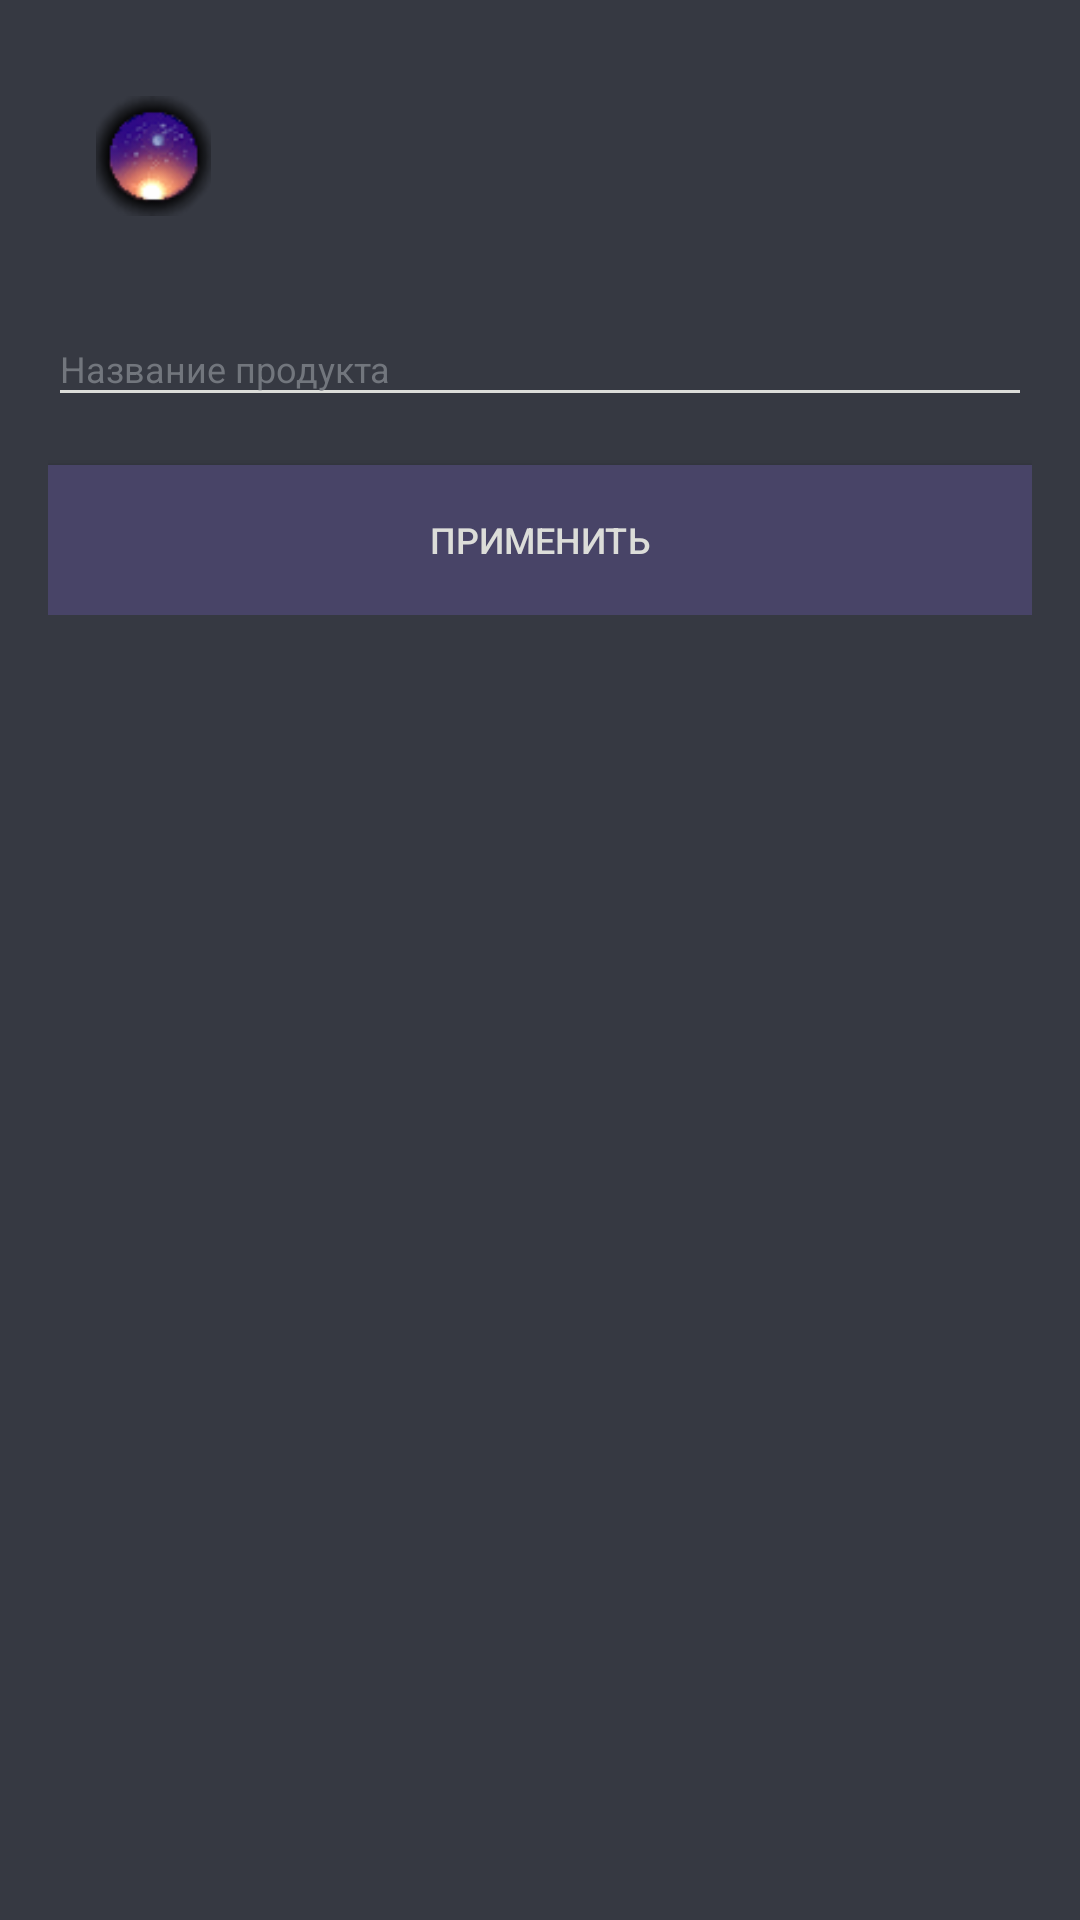

Android layout source for this screen:
<!-- AndroidManifest.xml: application theme Theme.List_Products -->
<!-- res/layout/activity_create_product.xml -->
<?xml version="1.0" encoding="utf-8"?>
<RelativeLayout xmlns:android="http://schemas.android.com/apk/res/android"
    xmlns:app="http://schemas.android.com/apk/res-auto"
    xmlns:tools="http://schemas.android.com/tools"
    android:layout_width="match_parent"
    android:layout_height="match_parent"
    android:padding="@dimen/padding_max_st">

    <RelativeLayout
        android:id="@+id/container_ic"
        android:layout_width="wrap_content"
        android:layout_height="wrap_content"
        android:padding="@dimen/padding_max_st">

        <ImageView
            android:id="@+id/ic_product"
            android:layout_width="@dimen/image_width"
            android:layout_height="@dimen/image_height"
            android:scaleType="fitStart"
            android:src="@drawable/ic_product" />

    </RelativeLayout>

    <LinearLayout
        android:layout_width="match_parent"
        android:layout_height="wrap_content"
        android:layout_below="@+id/container_ic"
        android:orientation="vertical"
        android:paddingTop="@dimen/padding_max_st"
        android:paddingBottom="@dimen/padding_max_st">

        <EditText
            android:id="@+id/name_product"
            style="@style/EditTextTheme"
            android:layout_width="match_parent"
            android:layout_height="wrap_content"
            android:hint="@string/hint_name_product"
            android:maxLines="6"
            android:minHeight="@dimen/edittext_min_size_height"
            android:textColorHint="@color/text_other" />

        <Button
            android:id="@+id/btn_complete"
            style="@style/ButtonTheme"
            android:layout_width="match_parent"
            android:layout_height="wrap_content"
            android:layout_marginTop="@dimen/margin_max_st"
            android:minHeight="@dimen/btn_min_size_height"
            android:text="@string/btn_complete"
            android:textSize="@dimen/main_text" />

    </LinearLayout>
</RelativeLayout>
<!-- resources referenced by this layout -->
<resources>
  <color name="text_other">#72767D</color>
  <dimen name="btn_min_size_height">50dp</dimen>
  <dimen name="edittext_min_size_height">35dp</dimen>
  <dimen name="image_height">40dp</dimen>
  <dimen name="image_width">55dp</dimen>
  <dimen name="main_text">12sp</dimen>
  <dimen name="margin_max_st">16dp</dimen>
  <dimen name="padding_max_st">16dp</dimen>
  <!-- drawable ic_product: png bitmap (drawable, 4862 bytes) -->
  <string name="btn_complete">Применить</string>
  <string name="hint_name_product">Название продукта</string>
  <style name="ButtonTheme" parent="MainText">
          <item name="android:background">@color/accent</item>
      </style>
  <style name="EditTextTheme" parent="MainText">
          <item name="backgroundTint">@drawable/focus_tint_list</item>
          <item name="android:textCursorDrawable">@color/indicator</item>
      </style>
  <style name="Theme.List_Products" parent="Theme.AppCompat.DayNight.NoActionBar">
          <item name="colorPrimaryDark">@color/color_primary_dark</item>
          <item name="android:windowBackground">@color/background</item>
          <item name="android:navigationBarColor">@color/navigation</item>
  
          <item name="colorAccent">@color/accent</item>
  
      </style>
  <style name="MainText">
          <item name="android:textColor">@color/text_main</item>
          <item name="android:textSize">@dimen/main_text</item>
      </style>
  <color name="accent">#484467</color>
  <!-- drawable focus_tint_list (drawable) -->
  <?xml version="1.0" encoding="utf-8"?>
  <selector xmlns:android="http://schemas.android.com/apk/res/android">
      <item android:state_focused="true" android:color="@color/accent"/>
  
      <item android:state_focused="false" android:color="@color/text_main"/>
  </selector>
  <color name="indicator">#B29E7D</color>
  <color name="color_primary_dark">#212226</color>
  <color name="background">#FF363942</color>
  <color name="navigation">#161719</color>
  <color name="text_main">#DCDDD9</color>
</resources>
